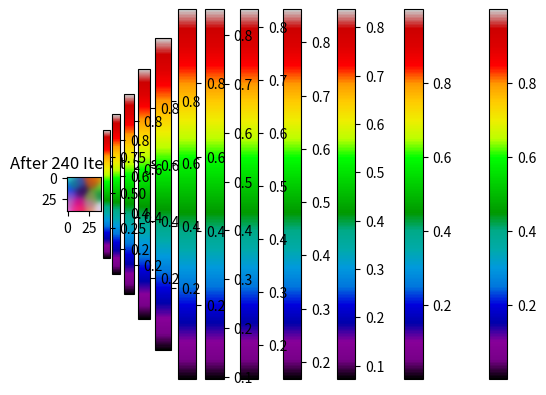

The script that saved this image:
#write your code here

# Previous Question Except For The Learning Rate
# Now Learning Rate Is Dynamic

#write your code here
import numpy as np
import matplotlib.pyplot as plt
from matplotlib import cm
import math 

# =========== Scopes =========== #

# Output Space
OutputX, OutputY = 40, 40

# Size
Size = OutputX * OutputY

# =========== Generating Data =========== #

Colors = np.random.rand(Size, 3)

# =========== Initialize Weights =========== #

def Initialize():

    Weights = np.random.ranf((OutputX, OutputY, Colors.shape[1]))
    return Weights

# =========== Find Best Match =========== #
# =========== Competition =========== #

def Winner(Weights):
    SelectedInput = Colors[np.random.choice(Colors.shape[0], size = 1, replace = False)]
    Distances = []

    
    # For All Neurons
    for x in range(OutputX):
        for y in range(OutputY):

            # Calculate Distance Then Select Best
            Distances.append(np.linalg.norm(SelectedInput - Weights[x][y]))

    Minimum = np.min(Distances)

    Map = np.array(Distances).reshape(OutputX, OutputY)
    # MinimunArg = np.unravel_index(np.argmin(Map, axis = None), Map.shape)
    MinimunArg = np.unravel_index(Map.argmin(), Map.shape)
    
    return Minimum, MinimunArg, Map, SelectedInput

# =========== Cooperation =========== #

def ComputeNeighborhood(MinDistance, Radius):

    PowerOfTwoRadius = 2 * np.pi * pow(Radius, 2)
    
    NeighborX = np.exp(-1 * np.square(np.arange(OutputX) - MinDistance[0]) / PowerOfTwoRadius)
    NeighborY = np.exp(-1 * np.square(np.arange(OutputY) - MinDistance[1]) / PowerOfTwoRadius)

    Neighborhood = np.outer(NeighborX, NeighborY)

    return Neighborhood

# =========== Adaption =========== #
# =========== Updadting Weights =========== #

def UpdateWeights(Iterations, Weights, LearningRate, Win, Radius, SelectedInput):

    LearningRateAfter, RadiusResult = Decay(Iterations, LearningRate, Radius)

    # Neighborhood
    Neighborhood = ComputeNeighborhood(Win, RadiusResult)
    
    iteration = np.nditer(Neighborhood, flags = ['multi_index'])

    # Update Each Neuron
    while not iteration.finished:
        Weights[iteration.multi_index] = Weights[iteration.multi_index] + LearningRateAfter * Neighborhood[iteration.multi_index] * (SelectedInput - Weights[iteration.multi_index])
        iteration.iternext()

# =========== Training =========== #

def Trainging(Iterations, Weights, LearningRate, Radius, Plot):
    for i in range(Iterations):
        Win, WinArg, Map, SelectedInput = Winner(Weights)
        UpdateWeights(Iterations, Weights, LearningRate, WinArg, Radius, SelectedInput)
        if i % Plot == 0:
            plt.title('After ' + str(i) + ' Iterations')
            plt.imshow(Weights, cmap = "nipy_spectral")
            plt.colorbar()
            plt.show()

# =========== Learning Rate Decay =========== #

def Decay(Iteration, LearningRate, Radius):

    DecayParameter = Iteration / 2 
    LearningRate = LearningRate/(1 + Iteration / DecayParameter)
    # Radius = Radius / (1 + Iteration / DecayParameter)
    
    return LearningRate, Radius

# =========== Scopes =========== #

# Radius
Radius = 4

# Learning Rate
LearningRate = 0.6

# Plot
Plot = 60

# Activation Map, Neurons Actually
Map = np.zeros((OutputX, OutputY))

# =========== Train Data =========== #

plt.title('Input Data')
plt.imshow(Colors.reshape(40, 40, 3), cmap = "nipy_spectral")
plt.colorbar()
plt.show()

Trainging(300, Initialize(), LearningRate, Radius, Plot)




#write your code here

# Previous Question Except For The Learning Rate
# Now Radius Is Dynamic

#write your code here
import numpy as np
import matplotlib.pyplot as plt
from matplotlib import cm
import math 

# =========== Scopes =========== #

# Output Space
OutputX, OutputY = 40, 40

# Size
Size = OutputX * OutputY

# =========== Generating Data =========== #

Colors = np.random.rand(Size, 3)

# =========== Initialize Weights =========== #

def Initialize():

    Weights = np.random.ranf((OutputX, OutputY, Colors.shape[1]))
    return Weights

# =========== Find Best Match =========== #
# =========== Competition =========== #

def Winner(Weights):
    SelectedInput = Colors[np.random.choice(Colors.shape[0], size = 1, replace = False)]
    Distances = []

    
    # For All Neurons
    for x in range(OutputX):
        for y in range(OutputY):

            # Calculate Distance Then Select Best
            Distances.append(np.linalg.norm(SelectedInput - Weights[x][y]))

    Minimum = np.min(Distances)

    Map = np.array(Distances).reshape(OutputX, OutputY)
    # MinimunArg = np.unravel_index(np.argmin(Map, axis = None), Map.shape)
    MinimunArg = np.unravel_index(Map.argmin(), Map.shape)
    
    return Minimum, MinimunArg, Map, SelectedInput

# =========== Cooperation =========== #

def ComputeNeighborhood(MinDistance, Radius):

    PowerOfTwoRadius = 2 * np.pi * pow(Radius, 2)
    
    NeighborX = np.exp(-1 * np.square(np.arange(OutputX) - MinDistance[0]) / PowerOfTwoRadius)
    NeighborY = np.exp(-1 * np.square(np.arange(OutputY) - MinDistance[1]) / PowerOfTwoRadius)

    Neighborhood = np.outer(NeighborX, NeighborY)

    return Neighborhood

# =========== Adaption =========== #
# =========== Updadting Weights =========== #

def UpdateWeights(Iterations, Weights, LearningRate, Win, Radius, SelectedInput):

    LearningRateAfter, RadiusResult = Decay(Iterations, LearningRate, Radius)

    # Neighborhood
    Neighborhood = ComputeNeighborhood(Win, RadiusResult)
    
    iteration = np.nditer(Neighborhood, flags = ['multi_index'])

    # Update Each Neuron
    while not iteration.finished:
        Weights[iteration.multi_index] = Weights[iteration.multi_index] + LearningRateAfter * Neighborhood[iteration.multi_index] * (SelectedInput - Weights[iteration.multi_index])
        iteration.iternext()

# =========== Training =========== #

def Trainging(Iterations, Weights, LearningRate, Radius, Plot):
    for i in range(Iterations):
        Win, WinArg, Map, SelectedInput = Winner(Weights)
        UpdateWeights(Iterations, Weights, LearningRate, WinArg, Radius, SelectedInput)
        if i % Plot == 0:
            plt.title('After ' + str(i) + ' Iterations')
            plt.imshow(Weights, cmap = "nipy_spectral")
            plt.colorbar()
            plt.show()

# =========== Learning Rate Decay =========== #

def Decay(Iteration, LearningRate, Radius):

    DecayParameter = Iteration / 2 
    # LearningRate = LearningRate/(1 + Iteration / DecayParameter)
    Radius = Radius / (1 + Iteration / DecayParameter)
    
    return LearningRate, Radius

# =========== Scopes =========== #

# Radius
Radius = 8

# Learning Rate
LearningRate = 0.6

# Plot
Plot = 60

# Activation Map, Neurons Actually
Map = np.zeros((OutputX, OutputY))

# =========== Train Data =========== #

plt.title('Input Data')
plt.imshow(Colors.reshape(40, 40, 3), cmap = "nipy_spectral")
plt.colorbar()
plt.show()

Trainging(300, Initialize(), LearningRate, Radius, Plot)




